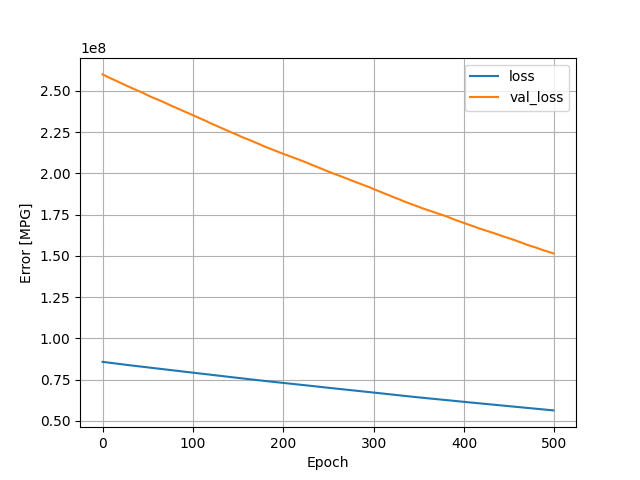

Data behind this chart, as committed beside it:
, loss, val_loss, epoch
0, 85799688, 259895440, 0
1, 85729496, 259621104, 1
2, 85660048, 259357584, 2
3, 85589400, 259095408, 3
4, 85519552, 258817632, 4
5, 85445336, 258527872, 5
6, 85375824, 258271392, 6
7, 85309792, 258033168, 7
8, 85245104, 257801392, 8
9, 85180224, 257561440, 9
10, 85111680, 257281504, 10
11, 85041088, 257032080, 11
12, 84976120, 256783552, 12
13, 84905600, 256506640, 13
14, 84833696, 256230928, 14
15, 84765704, 255979584, 15
16, 84697880, 255745056, 16
17, 84634288, 255513280, 17
18, 84569168, 255281504, 18
19, 84504176, 255030432, 19
20, 84432528, 254731408, 20
21, 84360040, 254479264, 21
22, 84292512, 254226176, 22
23, 84227192, 253980032, 23
24, 84161152, 253747328, 24
25, 84097840, 253511376, 25
26, 84028424, 253229600, 26
27, 83960208, 252965840, 27
28, 83889952, 252704304, 28
29, 83820880, 252470016, 29
30, 83754968, 252218544, 30
31, 83687104, 251959040, 31
32, 83618256, 251724704, 32
33, 83551888, 251481072, 33
34, 83487064, 251248816, 34
35, 83426264, 251016336, 35
36, 83362864, 250765584, 36
37, 83298232, 250531952, 37
38, 83236720, 250294208, 38
39, 83169240, 250038704, 39
40, 83102976, 249803824, 40
41, 83043224, 249572464, 41
42, 82982208, 249344624, 42
43, 82921880, 249116032, 43
44, 82861400, 248888416, 44
45, 82798120, 248627216, 45
46, 82728240, 248364064, 46
47, 82657216, 248068992, 47
48, 82584520, 247824496, 48
49, 82520016, 247582000, 49
50, 82449928, 247303008, 50
51, 82377944, 246996016, 51
52, 82304280, 246707040, 52
53, 82232512, 246463840, 53
54, 82171120, 246229168, 54
55, 82109784, 246002880, 55
56, 82049736, 245777648, 56
57, 81990992, 245550912, 57
58, 81931848, 245328768, 58
59, 81872752, 245104704, 59
... 440 more rows
